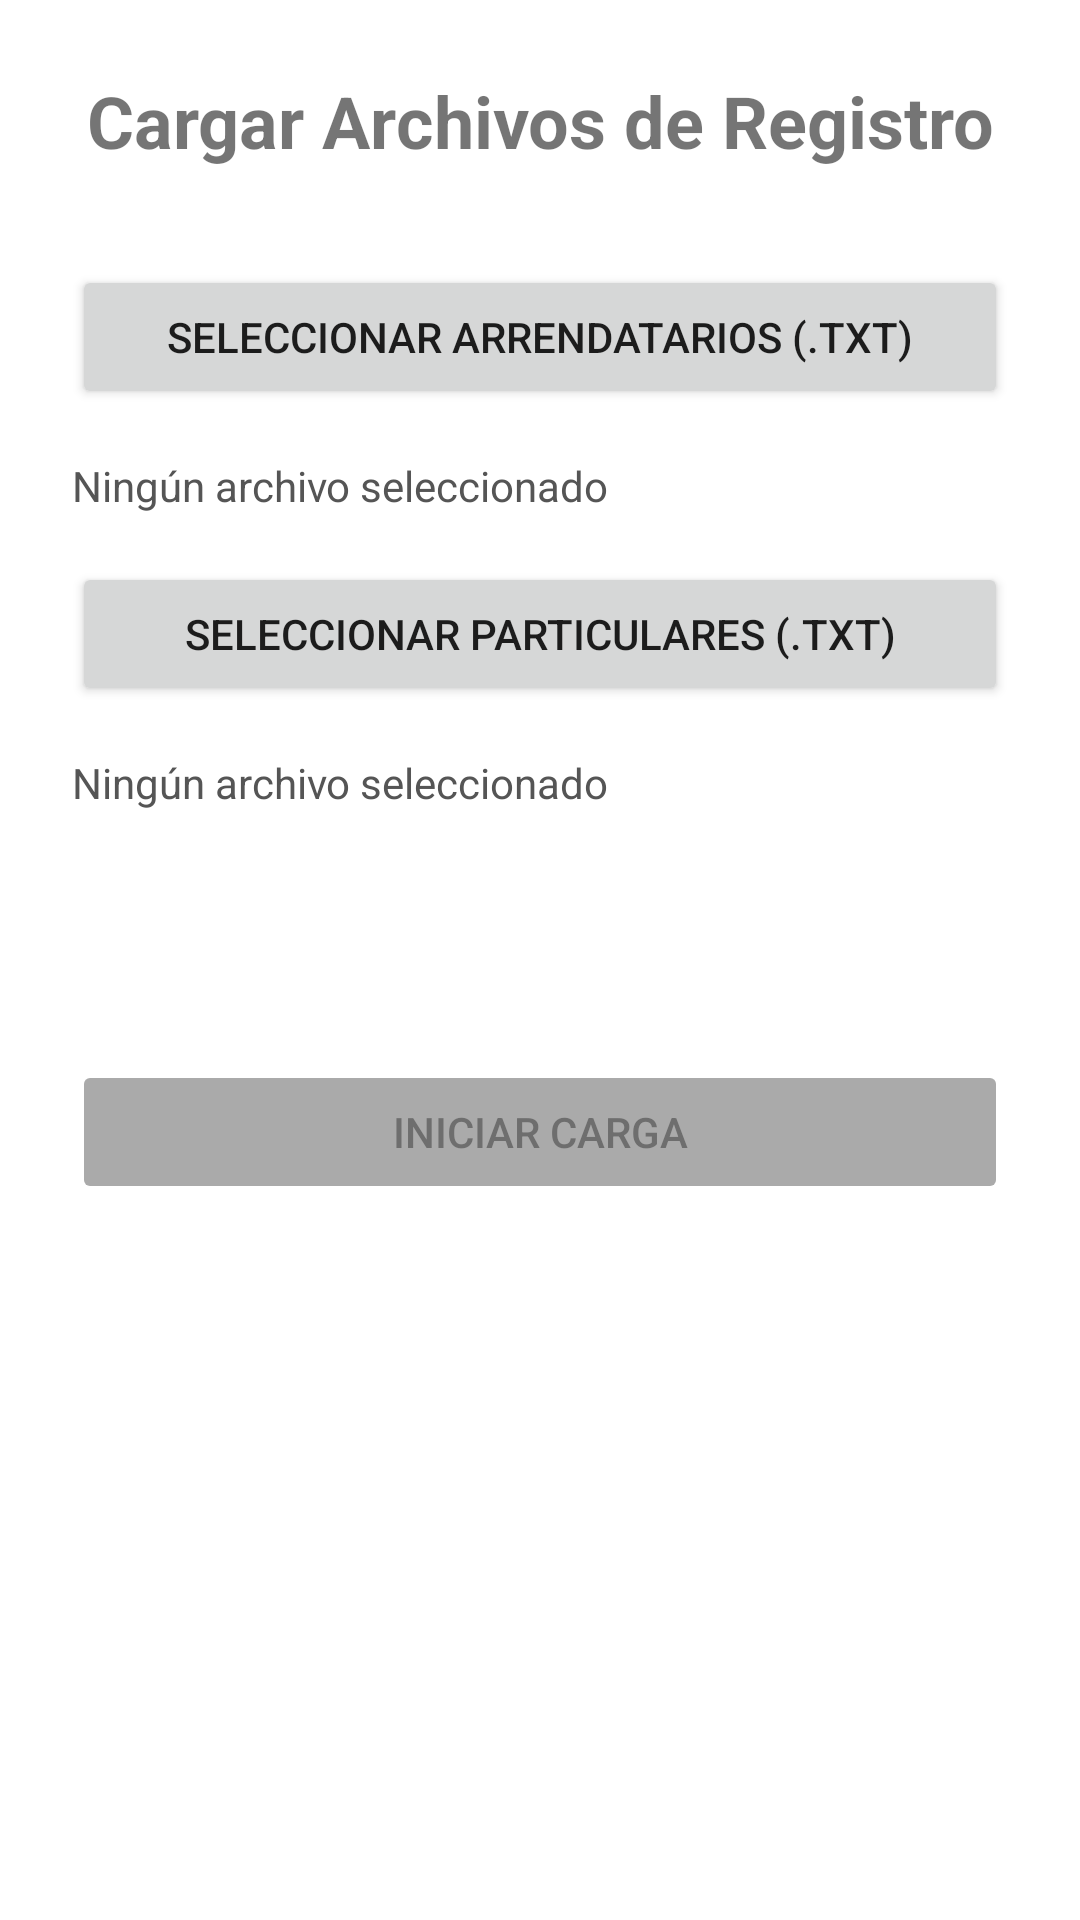

The Android layout XML behind this screen, and the referenced resources:
<!-- AndroidManifest.xml: application theme AppTheme -->
<!-- res/layout/activity_cargar_archivos.xml -->
<?xml version="1.0" encoding="utf-8"?>
<LinearLayout xmlns:android="http://schemas.android.com/apk/res/android"
    android:layout_width="match_parent"
    android:layout_height="match_parent"
    android:orientation="vertical"
    android:padding="24dp"
    android:background="@android:color/white">

    
    <TextView
        android:id="@+id/textTituloCarga"
        android:layout_width="wrap_content"
        android:layout_height="wrap_content"
        android:text="Cargar Archivos de Registro"
        android:textSize="24sp"
        android:textStyle="bold"
        android:layout_gravity="center_horizontal"
        android:gravity="center"
        android:layout_marginBottom="32dp"/>

    
    <Button
        android:id="@+id/btnSeleccionarArrendatarios"
        android:layout_width="match_parent"
        android:layout_height="wrap_content"
        android:text="Seleccionar Arrendatarios (.txt)"
        android:layout_marginBottom="16dp"/>

    
    <TextView
        android:id="@+id/textArchivoArrendatarios"
        android:layout_width="match_parent"
        android:layout_height="wrap_content"
        android:text="Ningún archivo seleccionado"
        android:textColor="#555"
        android:layout_marginBottom="16dp"/>

    
    <Button
        android:id="@+id/btnSeleccionarParticulares"
        android:layout_width="match_parent"
        android:layout_height="wrap_content"
        android:text="Seleccionar Particulares (.txt)"
        android:layout_marginBottom="16dp"/>

    
    <TextView
        android:id="@+id/textArchivoParticulares"
        android:layout_width="match_parent"
        android:layout_height="wrap_content"
        android:text="Ningún archivo seleccionado"
        android:textColor="#555"
        android:layout_marginBottom="24dp"/>

    
    <ProgressBar
        android:id="@+id/progressBarCarga"
        android:layout_width="wrap_content"
        android:layout_height="wrap_content"
        android:layout_gravity="center_horizontal"
        android:visibility="gone"
        android:layout_marginBottom="24dp"/>

    
    <TextView
        android:id="@+id/textMensajeResultado"
        android:layout_width="match_parent"
        android:layout_height="wrap_content"
        android:text=""
        android:textColor="@android:color/holo_green_dark"
        android:gravity="center"
        android:layout_marginTop="16dp"/>

    
    <Button
        android:id="@+id/btnIniciarCarga"
        android:layout_width="match_parent"
        android:layout_height="wrap_content"
        android:text="Iniciar Carga"
        android:enabled="false"
        android:backgroundTint="@android:color/darker_gray"
        android:textColor="@android:color/secondary_text_light"
        android:layout_marginTop="24dp"/>

</LinearLayout>
<!-- resources referenced by this layout -->
<resources>

</resources>
